15-way image classification set "data" from GitHub (ydtrxh/ENSAM-Smart-Navigation); label vocabulary: student administration office, amphithéâtre, GMS practical work workshop, bibliothèque, forum center, centre de langue, centre de recherche, département matériaux et des procédés, AEEE department, civil engineering department, département mathématiques informatique, département forge et fonderie, département énergétique, salle de conférence, TP fabrication mécanique.

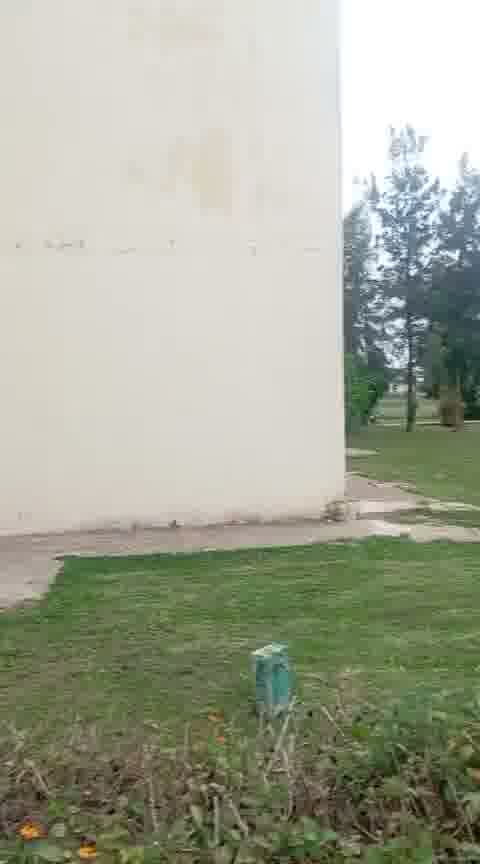
Label: département énergétique

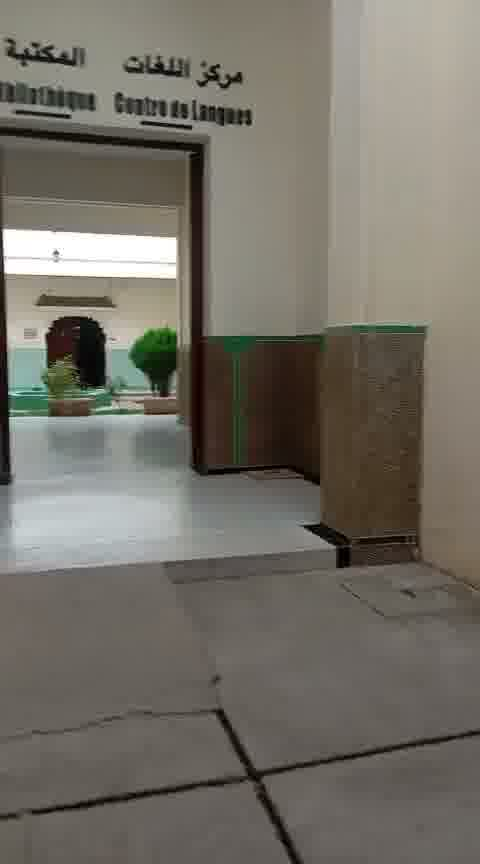
Label: bibliothèque

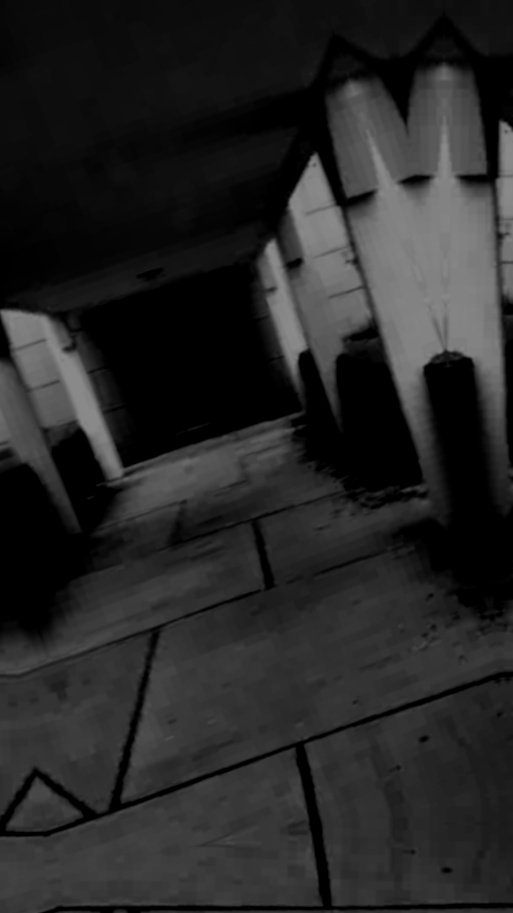
Label: forum center

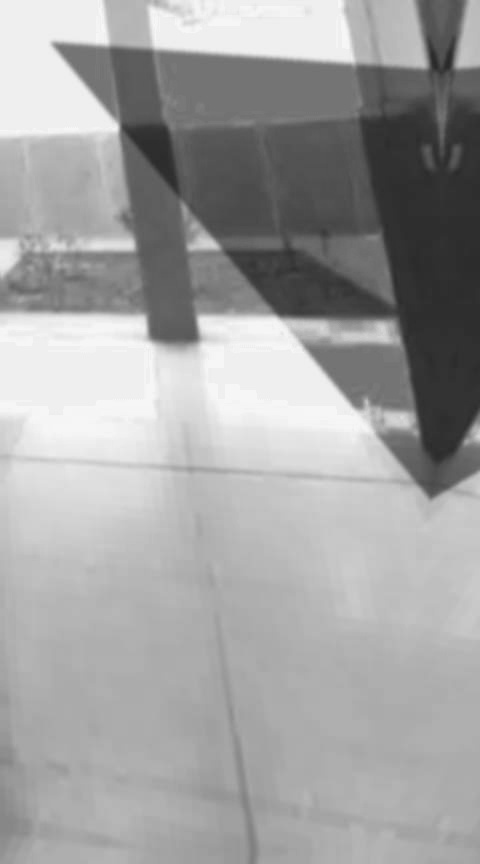
Label: centre de langue

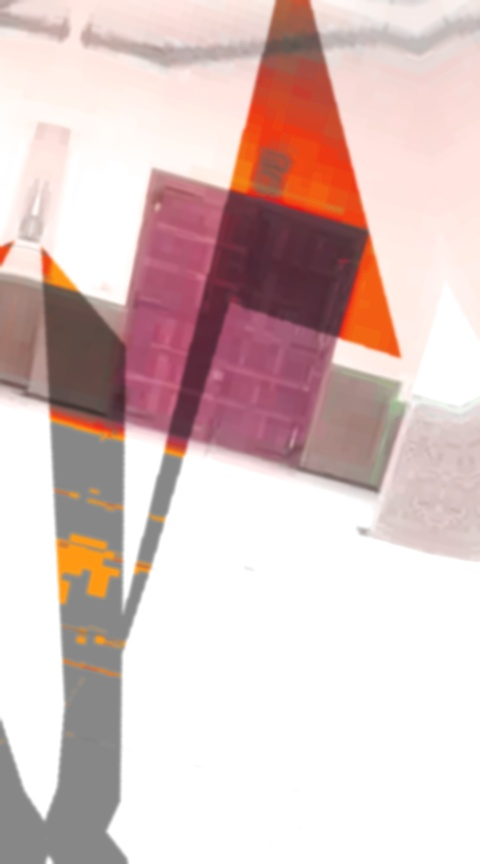
Label: GMS practical work workshop

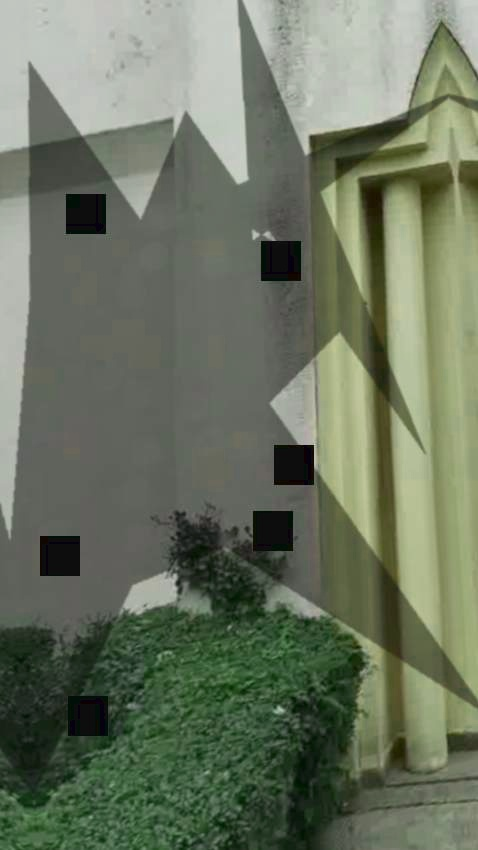
Label: centre de recherche
